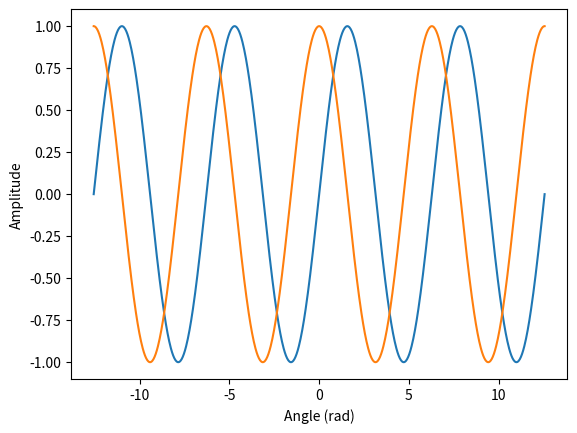

The matplotlib source for this figure:
#!/usr/bin/python

import sys
import numpy as np
import matplotlib.pylab as plt

# Generating sine, cosine waves in numpy

lower_bound = -np.pi * 4
upper_bound = lower_bound * -1

arr = np.linspace(lower_bound, upper_bound, 801)
plt.plot(arr, np.sin(arr))
plt.xlabel('Angle (rad)')
plt.ylabel('Amplitude')
plt.axis('tight')

plt.plot(arr, np.cos(arr))
plt.show()